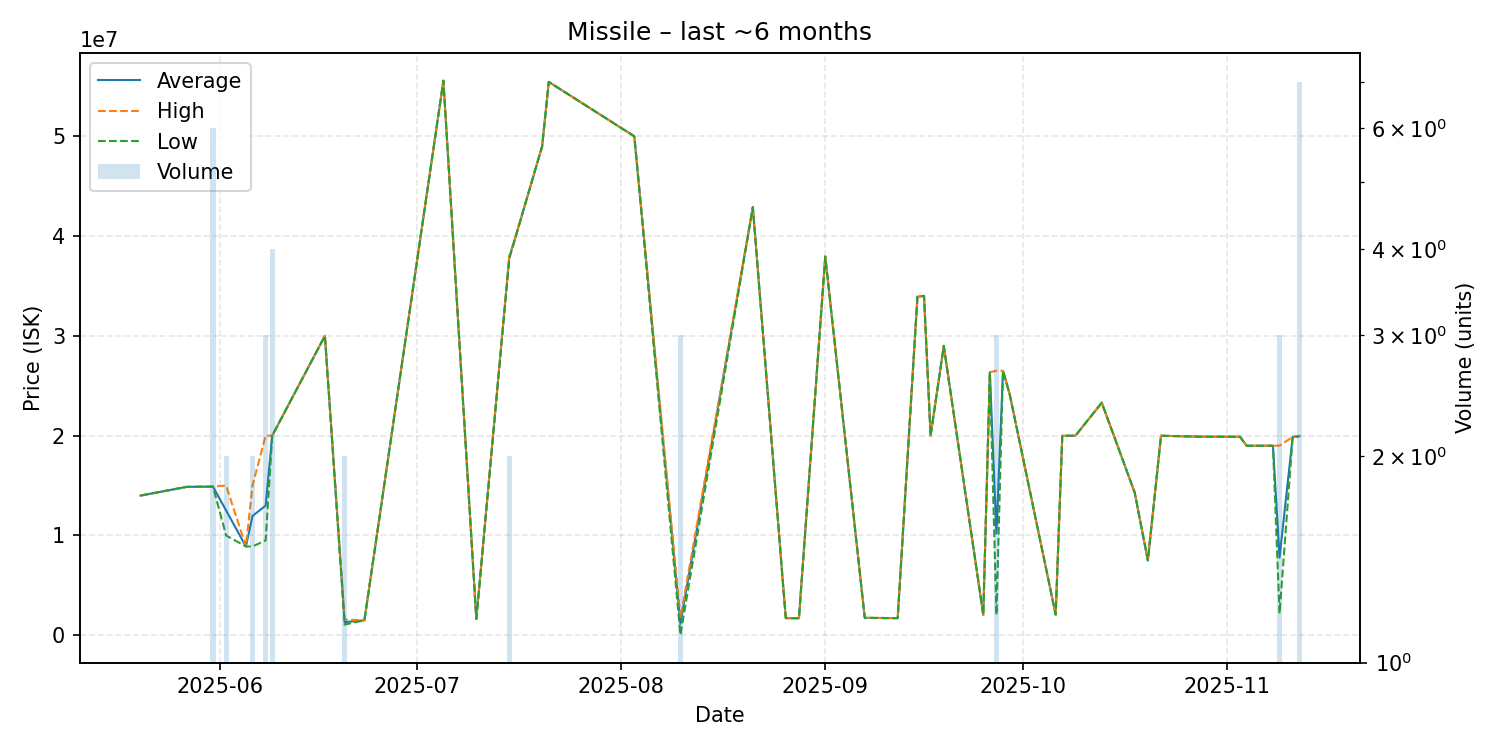

The table this chart was drawn from, first rows:
date, average, highest, lowest, order_count, volume
2025-05-20, 14000000, 14000000, 14000000, 1, 1
2025-05-27, 14870000, 14870000, 14870000, 1, 1
2025-05-31, 14895000, 14900000, 14890000, 4, 6
2025-06-02, 12500000, 15000000, 10000000, 2, 2
2025-06-05, 8900000, 8900000, 8900000, 1, 1
2025-06-06, 11950000, 15000000, 8900000, 2, 2
2025-06-08, 12996667, 19990000, 9500000, 3, 3
2025-06-09, 20000000, 20000000, 20000000, 4, 4
2025-06-17, 30000000, 30000000, 30000000, 1, 1
2025-06-20, 1325000, 1575000, 1075000, 2, 2
2025-06-23, 1500000, 1500000, 1500000, 1, 1
2025-07-05, 55560000, 55560000, 55560000, 1, 1
2025-07-10, 1636000, 1636000, 1636000, 1, 1
2025-07-15, 37860000, 37990000, 37730000, 2, 2
2025-07-16, 40000000, 40000000, 40000000, 1, 1
2025-07-20, 49000000, 49000000, 49000000, 1, 1
2025-07-21, 55440000, 55440000, 55440000, 1, 1
2025-08-03, 49990000, 49990000, 49990000, 1, 1
2025-08-10, 1161000, 1720000, 43000, 2, 3
2025-08-21, 42890000, 42890000, 42890000, 1, 1
2025-08-26, 1719000, 1719000, 1719000, 1, 1
2025-08-28, 1710000, 1710000, 1710000, 1, 1
2025-09-01, 37950000, 37950000, 37950000, 1, 1
2025-09-07, 1749000, 1749000, 1749000, 1, 1
2025-09-12, 1720000, 1720000, 1720000, 1, 1
2025-09-15, 33910000, 33910000, 33910000, 1, 1
2025-09-16, 34000000, 34000000, 34000000, 1, 1
2025-09-17, 20000000, 20000000, 20000000, 1, 1
2025-09-19, 28990000, 28990000, 28990000, 1, 1
2025-09-25, 2045000, 2045000, 2045000, 1, 1
2025-09-26, 26360000, 26360000, 26360000, 1, 1
2025-09-27, 10200000, 26500000, 2050000, 2, 3
2025-09-28, 26500000, 26500000, 26500000, 1, 1
2025-09-29, 24190000, 24190000, 24190000, 1, 1
2025-10-06, 2066000, 2066000, 2066000, 1, 1
2025-10-07, 19980000, 19980000, 19980000, 1, 1
2025-10-09, 20000000, 20000000, 20000000, 1, 1
2025-10-13, 23300000, 23300000, 23300000, 1, 1
2025-10-18, 14300000, 14300000, 14300000, 1, 1
2025-10-20, 7500000, 7500000, 7500000, 1, 1
2025-10-22, 19990000, 19990000, 19990000, 1, 1
2025-10-28, 19900000, 19900000, 19900000, 1, 1
2025-11-03, 19890000, 19890000, 19890000, 1, 1
2025-11-04, 18990000, 18990000, 18990000, 1, 1
2025-11-08, 18990000, 18990000, 18990000, 1, 1
2025-11-09, 7787333, 19000000, 2181000, 3, 3
2025-11-11, 19880000, 19880000, 19880000, 1, 1
2025-11-12, 19970000, 20000000, 19895000, 4, 7
